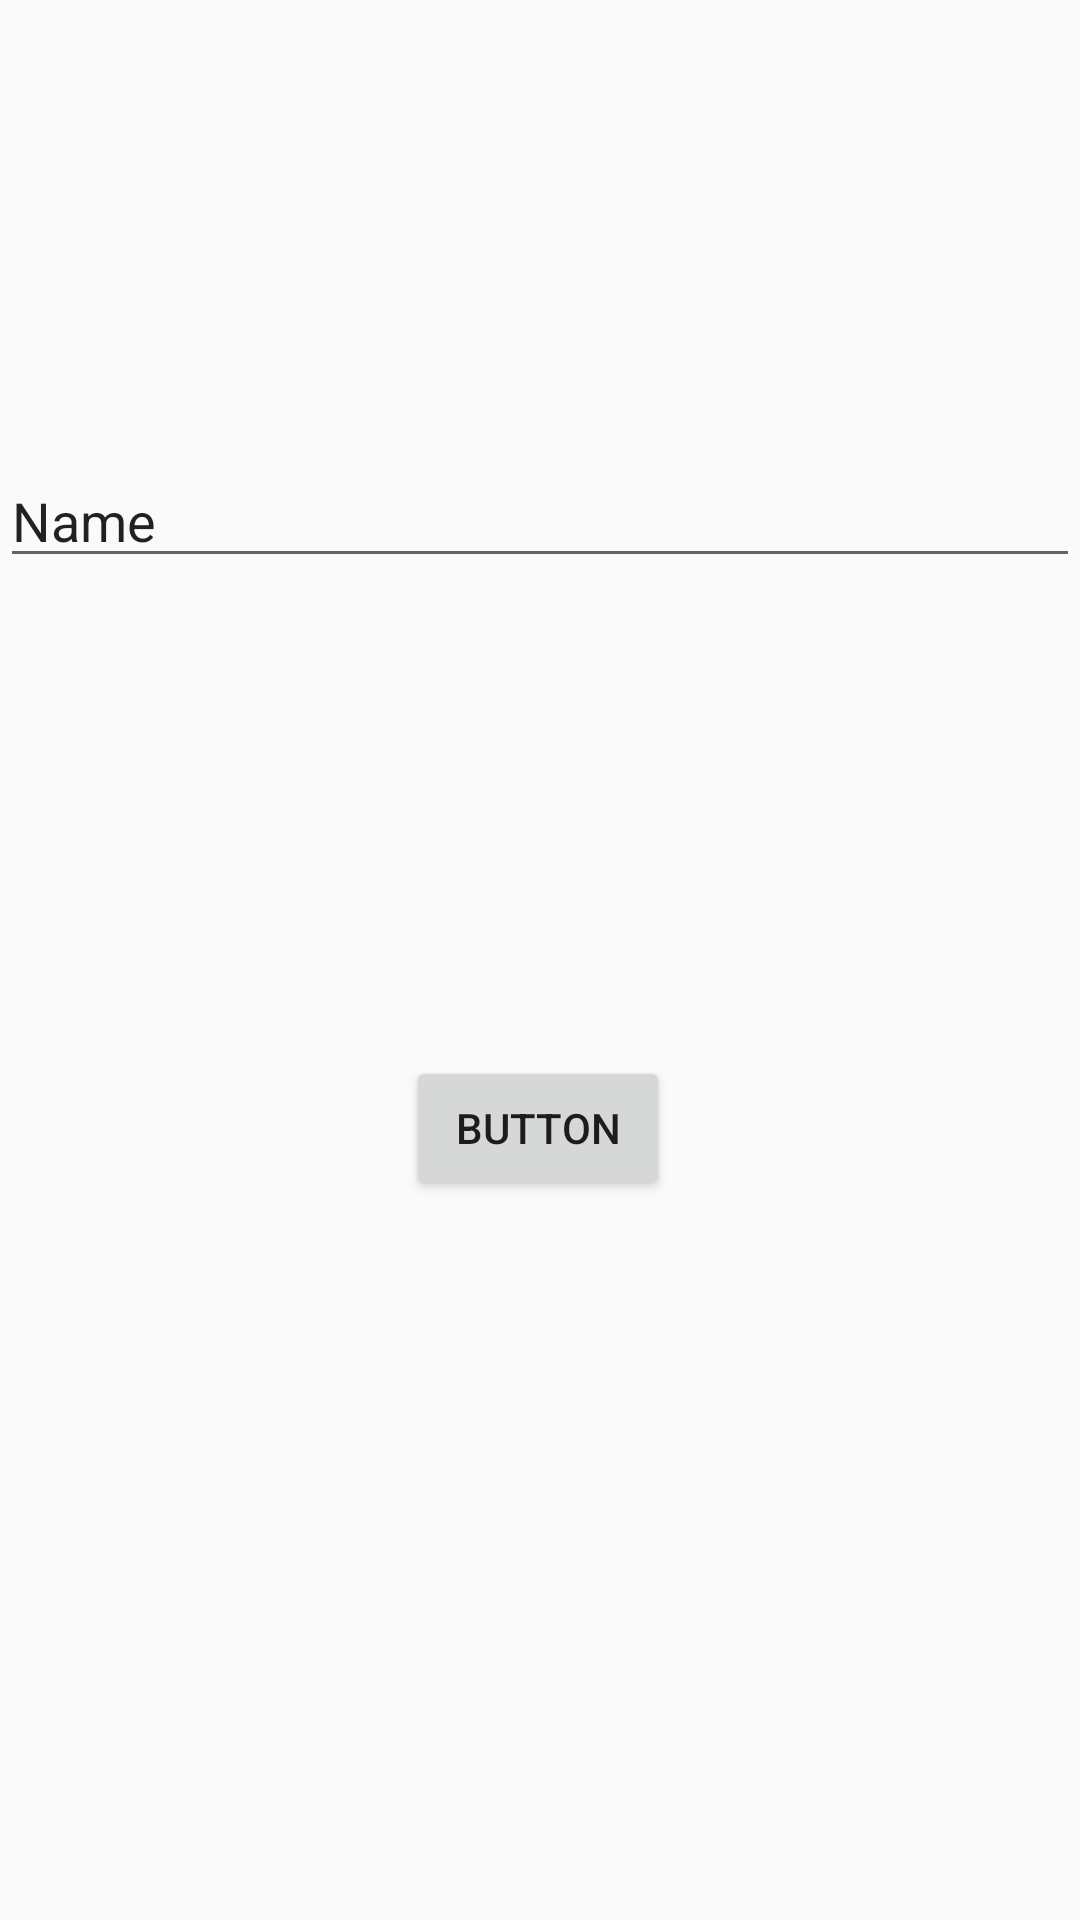

Reconstruct the res/layout file that produces this screen, plus the resources it refers to.
<!-- AndroidManifest.xml: application theme AppTheme -->
<!-- res/layout/activity_dummy.xml -->
<?xml version="1.0" encoding="utf-8"?>
<androidx.constraintlayout.widget.ConstraintLayout xmlns:android="http://schemas.android.com/apk/res/android"
    xmlns:app="http://schemas.android.com/apk/res-auto"
    xmlns:tools="http://schemas.android.com/tools"
    android:layout_width="match_parent"
    android:layout_height="match_parent"
    tools:context=".Dummy">

    <EditText
        android:id="@+id/editTextTextPersonName"
        android:layout_width="wrap_content"
        android:layout_height="wrap_content"
        android:ems="20"
        android:inputType="textPersonName"
        android:text="Name"
        android:layout_marginLeft="@dimen/_29sdp"
        android:layout_marginRight="@dimen/_29sdp"
        app:layout_constraintBottom_toBottomOf="parent"
        app:layout_constraintEnd_toEndOf="parent"
        app:layout_constraintHorizontal_bias="0.497"
        app:layout_constraintStart_toStartOf="parent"
        app:layout_constraintTop_toTopOf="parent"
        app:layout_constraintVertical_bias="0.253" />

    <Button
        android:id="@+id/button3"
        android:layout_width="wrap_content"
        android:layout_height="wrap_content"
        android:layout_marginBottom="240dp"
        android:text="Button"
        app:layout_constraintBottom_toBottomOf="parent"
        app:layout_constraintEnd_toEndOf="parent"
        app:layout_constraintHorizontal_bias="0.498"
        app:layout_constraintStart_toStartOf="parent" />
</androidx.constraintlayout.widget.ConstraintLayout>
<!-- resources referenced by this layout -->
<resources>
  <style name="AppTheme" parent="Theme.AppCompat.Light.DarkActionBar">
          
          <item name="colorPrimary">@color/colorPrimary</item>
          <item name="colorPrimaryDark">@color/colorPrimaryDark</item>
          <item name="colorAccent">@color/colorAccent</item>
      </style>
  <color name="colorPrimary">#6200EE</color>
  <color name="colorPrimaryDark">#3700B3</color>
  <color name="colorAccent">#03DAC5</color>
</resources>
